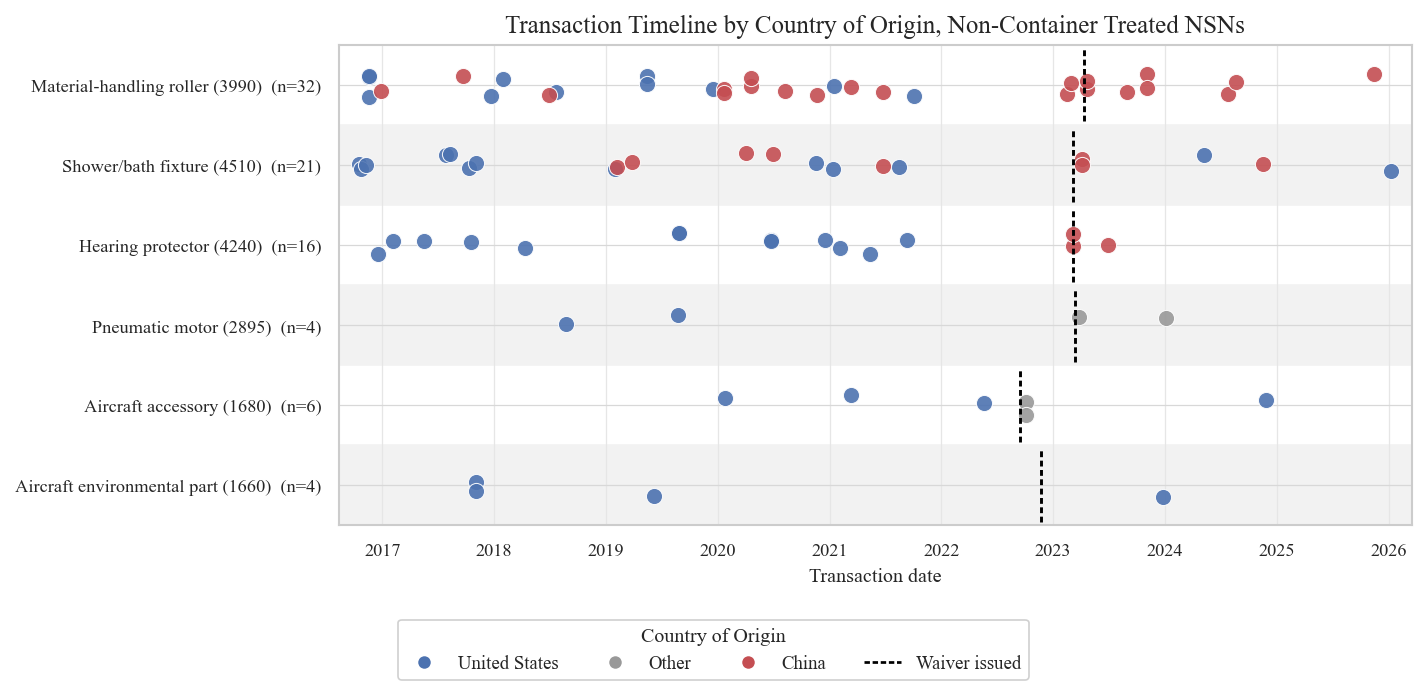

The data file committed next to this chart (first rows):
nsn, action_date, country, origin
1660016004909, 2017-11-01, UNITED STATES, United States
1660016004909, 2017-11-01, UNITED STATES, United States
1660016004909, 2019-06-06, UNITED STATES, United States
1660016004909, 2023-12-26, UNITED STATES, United States
1680016229189, 2020-01-24, UNITED STATES, United States
1680016229189, 2021-03-10, UNITED STATES, United States
1680016229189, 2022-05-20, UNITED STATES, United States
1680016229189, 2022-10-05, MALAYSIA, Other
1680016229189, 2022-10-05, MALAYSIA, Other
1680016229189, 2024-11-26, UNITED STATES, United States
2895145543146, 2018-08-24, UNITED STATES, United States
2895145543146, 2019-08-26, UNITED STATES, United States
2895145543146, 2023-03-27, SPAIN, Other
2895145543146, 2024-01-04, FRANCE, Other
3990015742050, 2016-11-17, UNITED STATES, United States
3990015742050, 2016-11-17, UNITED STATES, United States
3990015742050, 2016-11-17, UNITED STATES, United States
3990015742050, 2016-12-28, CHINA, China
3990015742050, 2017-09-21, CHINA, China
3990015742050, 2017-12-22, UNITED STATES, United States
3990015742050, 2018-01-30, UNITED STATES, United States
3990015742050, 2018-06-29, CHINA, China
3990015742050, 2018-07-23, UNITED STATES, United States
3990015742050, 2019-05-16, UNITED STATES, United States
3990015742050, 2019-05-16, UNITED STATES, United States
3990015742050, 2019-12-16, UNITED STATES, United States
3990015742050, 2020-01-23, CHINA, China
3990015742050, 2020-01-23, CHINA, China
3990015742050, 2020-04-20, CHINA, China
3990015742050, 2020-04-20, CHINA, China
3990015742050, 2020-08-08, CHINA, China
3990015742050, 2020-11-19, CHINA, China
3990015742050, 2021-01-15, UNITED STATES, United States
3990015742050, 2021-03-10, CHINA, China
3990015742050, 2021-06-24, CHINA, China
3990015742050, 2021-10-04, UNITED STATES, United States
3990015742050, 2023-02-16, CHINA, China
3990015742050, 2023-02-27, CHINA, China
3990015742050, 2023-04-20, CHINA, China
3990015742050, 2023-04-20, CHINA, China
3990015742050, 2023-08-30, CHINA, China
3990015742050, 2023-11-03, CHINA, China
3990015742050, 2023-11-03, CHINA, China
3990015742050, 2024-07-24, CHINA, China
3990015742050, 2024-08-20, CHINA, China
3990015742050, 2025-11-14, CHINA, China
4240015387970, 2016-12-19, UNITED STATES, United States
4240015387970, 2017-02-06, UNITED STATES, United States
4240015387970, 2017-05-16, UNITED STATES, United States
4240015387970, 2017-10-18, UNITED STATES, United States
4240015387970, 2018-04-12, UNITED STATES, United States
4240015387970, 2019-08-27, UNITED STATES, United States
4240015387970, 2019-08-27, UNITED STATES, United States
4240015387970, 2020-06-22, UNITED STATES, United States
4240015387970, 2020-06-22, UNITED STATES, United States
4240015387970, 2020-12-18, UNITED STATES, United States
4240015387970, 2021-02-04, UNITED STATES, United States
4240015387970, 2021-05-14, UNITED STATES, United States
4240015387970, 2021-09-09, UNITED STATES, United States
4240015387970, 2023-03-07, CHINA, China
... 23 more rows
